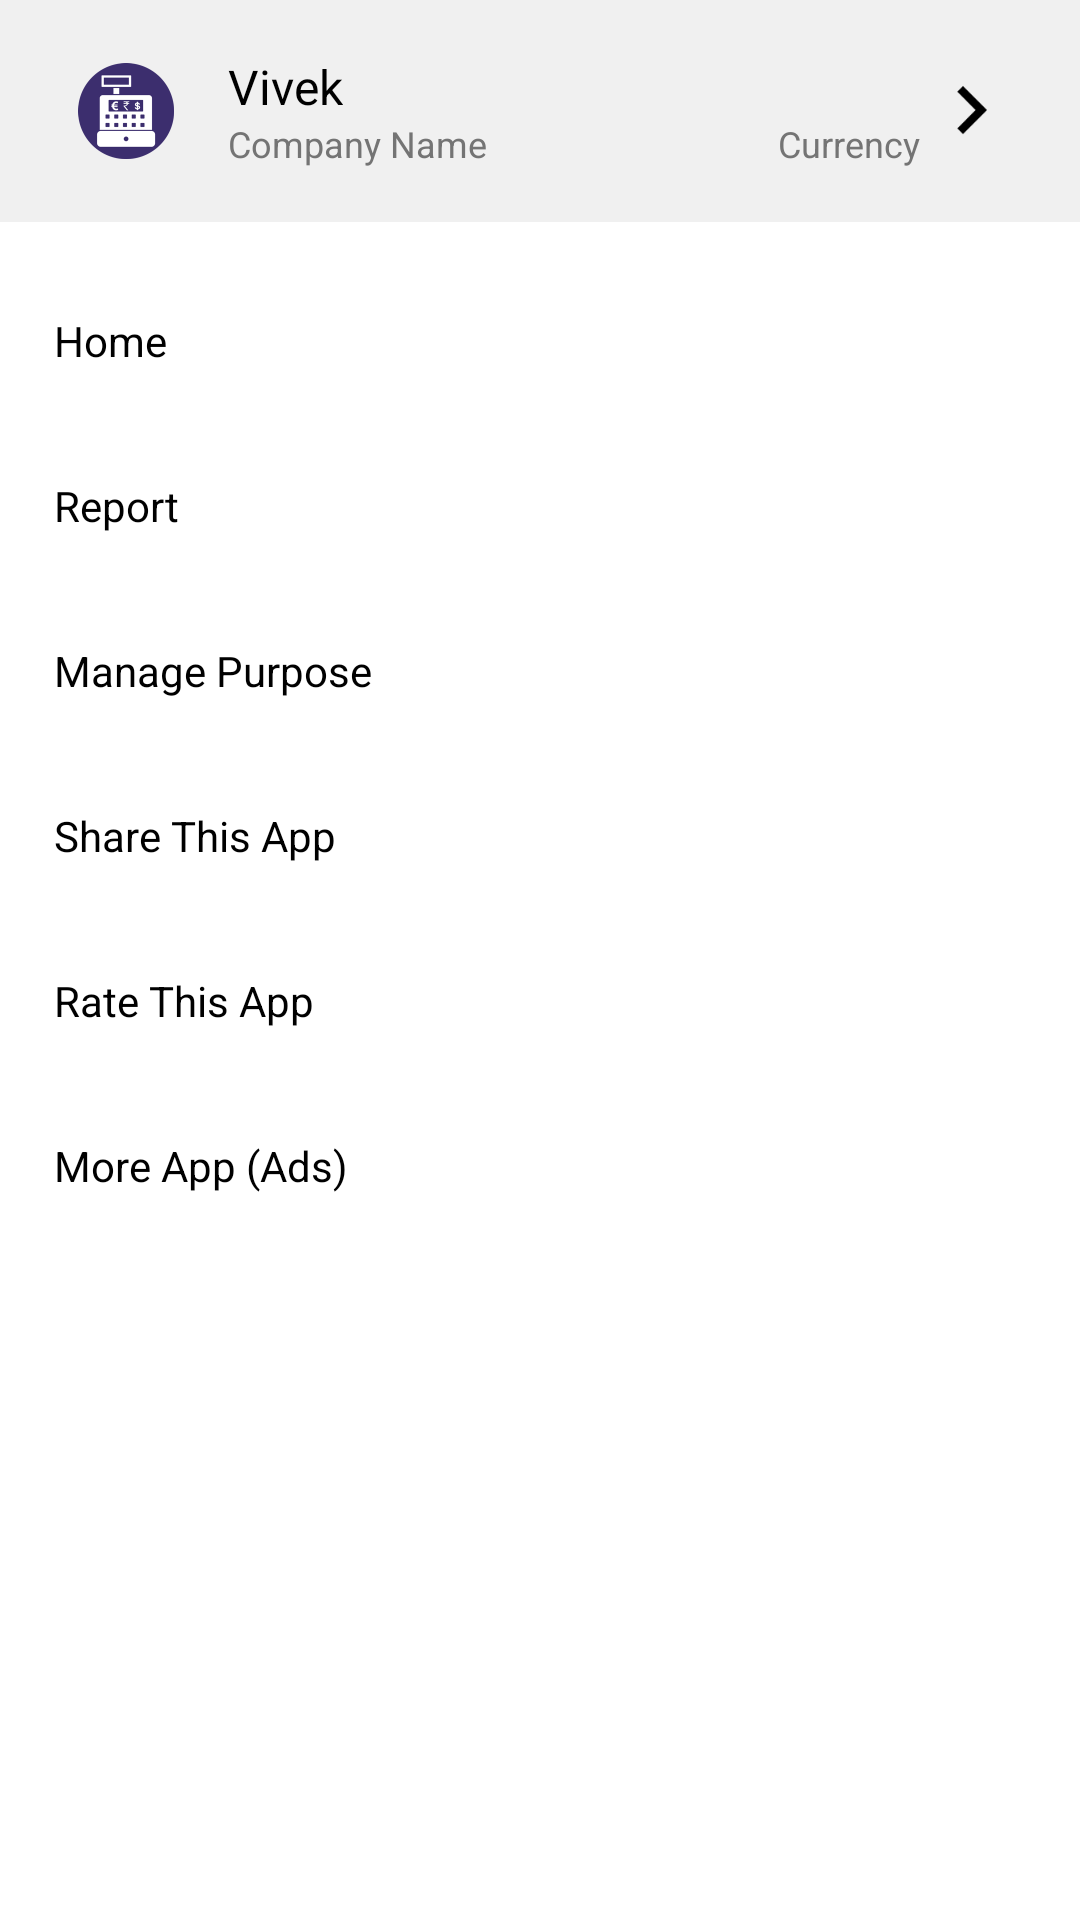

Layout XML and referenced resources for this Android screen:
<!-- AndroidManifest.xml: application theme AppTheme -->
<!-- res/layout/drawer_content.xml -->
<?xml version="1.0" encoding="utf-8"?>
<LinearLayout xmlns:android="http://schemas.android.com/apk/res/android"
    android:layout_width="fill_parent"
    android:layout_height="fill_parent"
    android:background="@android:color/white"
    android:clickable="true"
    android:orientation="vertical">

    <LinearLayout
        android:id="@+id/nav_header"
        android:layout_width="fill_parent"
        android:layout_height="wrap_content"
        android:background="@color/light_grey"
        android:clickable="true"
        android:foreground="?selectableItemBackground"
        android:gravity="center"
        android:onClick="onNavigationItemClick"
        android:orientation="horizontal"
        android:paddingLeft="18.0dip"
        android:paddingTop="18.0dip"
        android:paddingRight="12.0dip"
        android:paddingBottom="18.0dip"
        android:weightSum="2.0">

        <LinearLayout
            android:layout_width="fill_parent"
            android:layout_height="wrap_content"

            android:layout_weight="0.3"
            android:gravity="center">

            <ImageView
                android:layout_width="32.0dip"
                android:layout_height="32.0dip"
                android:src="@drawable/appiconround" />

            <LinearLayout
                android:layout_width="fill_parent"
                android:layout_height="wrap_content"
                android:layout_marginLeft="18.0dip"
                android:orientation="vertical">

                <TextView
                    android:id="@+id/txt_nav_name"
                    android:layout_width="wrap_content"
                    android:layout_height="wrap_content"
                    android:text="@string/vyvek"
                    android:textColor="@android:color/black"
                    android:textSize="@dimen/f16" />

                <RelativeLayout
                    android:layout_width="fill_parent"
                    android:layout_height="wrap_content">

                    <TextView
                        android:id="@+id/txt_nav_company_name"
                        android:layout_width="wrap_content"
                        android:layout_height="wrap_content"
                        android:text="@string/company_name"
                        android:textColor="@color/text3"
                        android:textSize="@dimen/f12" />

                    <TextView
                        android:id="@+id/txt_nav_currency"
                        android:layout_width="wrap_content"
                        android:layout_height="wrap_content"
                        android:layout_alignParentRight="true"
                        android:text="@string/currency"
                        android:textColor="@color/text3"
                        android:textSize="@dimen/f12" />
                </RelativeLayout>
            </LinearLayout>
        </LinearLayout>

        <LinearLayout
            android:layout_width="fill_parent"
            android:layout_height="fill_parent"
            android:layout_weight="1.8"
            android:gravity="center|right">

            <ImageView
                android:layout_width="32.0dip"
                android:layout_height="32.0dip"
                android:src="@drawable/ic_right_arrow" />
        </LinearLayout>
    </LinearLayout>

    <ScrollView
        android:layout_width="fill_parent"
        android:layout_height="wrap_content">

        <LinearLayout
            android:layout_width="fill_parent"
            android:layout_height="wrap_content"
            android:measureWithLargestChild="true"
            android:orientation="vertical"
            android:paddingTop="12.0dip">

            <TextView
                android:id="@+id/nav_home"
                android:layout_width="fill_parent"
                android:layout_height="wrap_content"
                android:background="?selectableItemBackground"
                android:onClick="onNavigationItemClick"
                android:padding="18.0dip"
                android:text="@string/home"
                android:textColor="@android:color/black"
                android:textSize="@dimen/f14" />

            <TextView
                android:id="@+id/nav_report"
                android:layout_width="fill_parent"
                android:layout_height="wrap_content"
                android:background="?selectableItemBackground"
                android:onClick="onNavigationItemClick"
                android:padding="18.0dip"
                android:text="@string/report"
                android:textColor="@android:color/black"
                android:textSize="@dimen/f14" />

            <TextView
                android:id="@+id/nav_managepurpose"
                android:layout_width="fill_parent"
                android:layout_height="wrap_content"
                android:background="?selectableItemBackground"
                android:onClick="onNavigationItemClick"
                android:padding="18.0dip"
                android:text="@string/manage_purpose"
                android:textColor="@android:color/black"
                android:textSize="@dimen/f14" />

            <TextView
                android:id="@+id/nav_subscription"
                android:layout_width="fill_parent"
                android:layout_height="wrap_content"
                android:background="?selectableItemBackground"
                android:onClick="onNavigationItemClick"
                android:padding="16.0dip"
                android:text="@string/subscibe"
                android:textColor="@android:color/black"
                android:textSize="@dimen/f14"
                android:visibility="gone" />

            <TextView
                android:id="@+id/nav_shareapp"
                android:layout_width="fill_parent"
                android:layout_height="wrap_content"
                android:background="?selectableItemBackground"
                android:onClick="onNavigationItemClick"
                android:padding="18.0dip"
                android:text="@string/share_this_app"
                android:textColor="@android:color/black"
                android:textSize="@dimen/f14" />

            <TextView
                android:id="@+id/nav_rateapp"
                android:layout_width="fill_parent"
                android:layout_height="wrap_content"
                android:background="?selectableItemBackground"
                android:onClick="onNavigationItemClick"
                android:padding="18.0dip"
                android:text="@string/rate_this_app"
                android:textColor="@android:color/black"
                android:textSize="@dimen/f14" />

            <TextView
                android:id="@+id/nav_feedback"
                android:layout_width="fill_parent"
                android:layout_height="wrap_content"
                android:background="?selectableItemBackground"
                android:onClick="onNavigationItemClick"
                android:padding="18.0dip"
                android:text="@string/more_app"
                android:textColor="@android:color/black"
                android:textSize="@dimen/f14" />


        </LinearLayout>
    </ScrollView>
</LinearLayout>
<!-- resources referenced by this layout -->
<resources>
  <color name="light_grey">#fff0f0f0</color>
  <color name="text3">#ff747474</color>
  <dimen name="f12">12.0sp</dimen>
  <dimen name="f14">14.0sp</dimen>
  <dimen name="f16">16.0sp</dimen>
  <!-- drawable appiconround: png bitmap (drawable, 9669 bytes) -->
  <!-- drawable ic_right_arrow: png bitmap (drawable-hdpi, 175 bytes) -->
  <string name="company_name">Company Name</string>
  <string name="currency">Currency</string>
  <string name="home">Home</string>
  <string name="manage_purpose">Manage Purpose</string>
  <string name="more_app">More App (Ads)</string>
  <string name="rate_this_app">Rate This App</string>
  <string name="report">Report</string>
  <string name="share_this_app">Share This App</string>
  <string name="subscibe">Subscibe</string>
  <string name="vyvek">Vivek</string>
  <style name="AppTheme" parent="@style/Theme.AppCompat.Light.DarkActionBar">
          <item name="colorAccent">@color/colorAccent</item>
          <item name="colorPrimary">@color/colorPrimary</item>
          <item name="colorPrimaryDark">@color/colorPrimaryDark</item>
      </style>
  <color name="colorAccent">#ff2b814d</color>
  <color name="colorPrimary">#CC4C4E6E</color>
  <color name="colorPrimaryDark">#4C3E5E</color>
</resources>
